pico-8 play session: hold ← + tap ❎, after a click and taps of 🅾, ❎, 🅾+❎, 🅾 in the second before t = 0

[t = 1 s] hold ← ~1s, tap ❎ ~2×
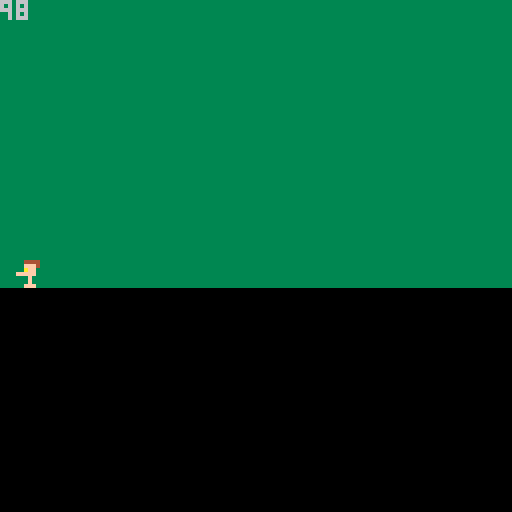

pico-8 cartridge
version 43
__lua__
function _init()
	start_time = 100
	player = {
		sprite_num = 1,
		x = 64,
		y = 64
	}
end

function _update60()
	key_pressed = stat(30)
	if btn(2) then
		player.y -= 1
		player.sprite_num = 3
	end
	if btn(1) then
		player.x += 1
		player.sprite_num = 4
	end
	if btn(3) then
		player.y += 1
		player.sprite_num = 1
	end
	if btn(0) then
		player.x -= 1
		player.sprite_num = 5
	end

	seconds = time()
	current_time = start_time - flr(seconds)
end

function _draw()
	cls()
	map()
	spr(player.sprite_num, player.x, player.y)
	print(current_time)
end
__gfx__
00000000000000003333333300000000000000000000000000000000000000000000000000000000000000000000000000000000000000000000000000000000
000000000444440033333333000f0000044440000044440000000000000000000000000000000000000000000000000000000000000000000000000000000000
0070070004fff400333333330444440004fff00000fff40000000000000000000000000000000000000000000000000000000000000000000000000000000000
0007700000afa0003333333304fff40004ffa00000aff00000000000000000000000000000000000000000000000000000000000000000000000000000000000
0007700000fff0003333333300fff00000fffff0fffff00000000000000000000000000000000000000000000000000000000000000000000000000000000000
00700700000f000033333333000f0000000f0000000f000000000000000000000000000000000000000000000000000000000000000000000000000000000000
00000000000f000033333333000f0000000f0000000f000000000000000000000000000000000000000000000000000000000000000000000000000000000000
0000000000fff0003333333300fff00000fff00000fff00000000000000000000000000000000000000000000000000000000000000000000000000000000000
__map__
0202020202020202020202020202020200000000000000000000000000000000000000000000000000000000000000000000000000000000000000000000000000000000000000000000000000000000000000000000000000000000000000000000000000000000000000000000000000000000000000000000000000000000
0202020202020202020202020202020200000000000000000000000000000000000000000000000000000000000000000000000000000000000000000000000000000000000000000000000000000000000000000000000000000000000000000000000000000000000000000000000000000000000000000000000000000000
0202020202020202020202020202020200000000000000000000000000000000000000000000000000000000000000000000000000000000000000000000000000000000000000000000000000000000000000000000000000000000000000000000000000000000000000000000000000000000000000000000000000000000
0202020202020202020202020202020200000000000000000000000000000000000000000000000000000000000000000000000000000000000000000000000000000000000000000000000000000000000000000000000000000000000000000000000000000000000000000000000000000000000000000000000000000000
0202020202020202020202020202020200000000000000000000000000000000000000000000000000000000000000000000000000000000000000000000000000000000000000000000000000000000000000000000000000000000000000000000000000000000000000000000000000000000000000000000000000000000
0202020202020202020202020202020200000000000000000000000000000000000000000000000000000000000000000000000000000000000000000000000000000000000000000000000000000000000000000000000000000000000000000000000000000000000000000000000000000000000000000000000000000000
0202020202020202020202020202020200000000000000000000000000000000000000000000000000000000000000000000000000000000000000000000000000000000000000000000000000000000000000000000000000000000000000000000000000000000000000000000000000000000000000000000000000000000
0202020202020202020202020202020200000000000000000000000000000000000000000000000000000000000000000000000000000000000000000000000000000000000000000000000000000000000000000000000000000000000000000000000000000000000000000000000000000000000000000000000000000000
0202020202020202020202020202020200000000000000000000000000000000000000000000000000000000000000000000000000000000000000000000000000000000000000000000000000000000000000000000000000000000000000000000000000000000000000000000000000000000000000000000000000000000
